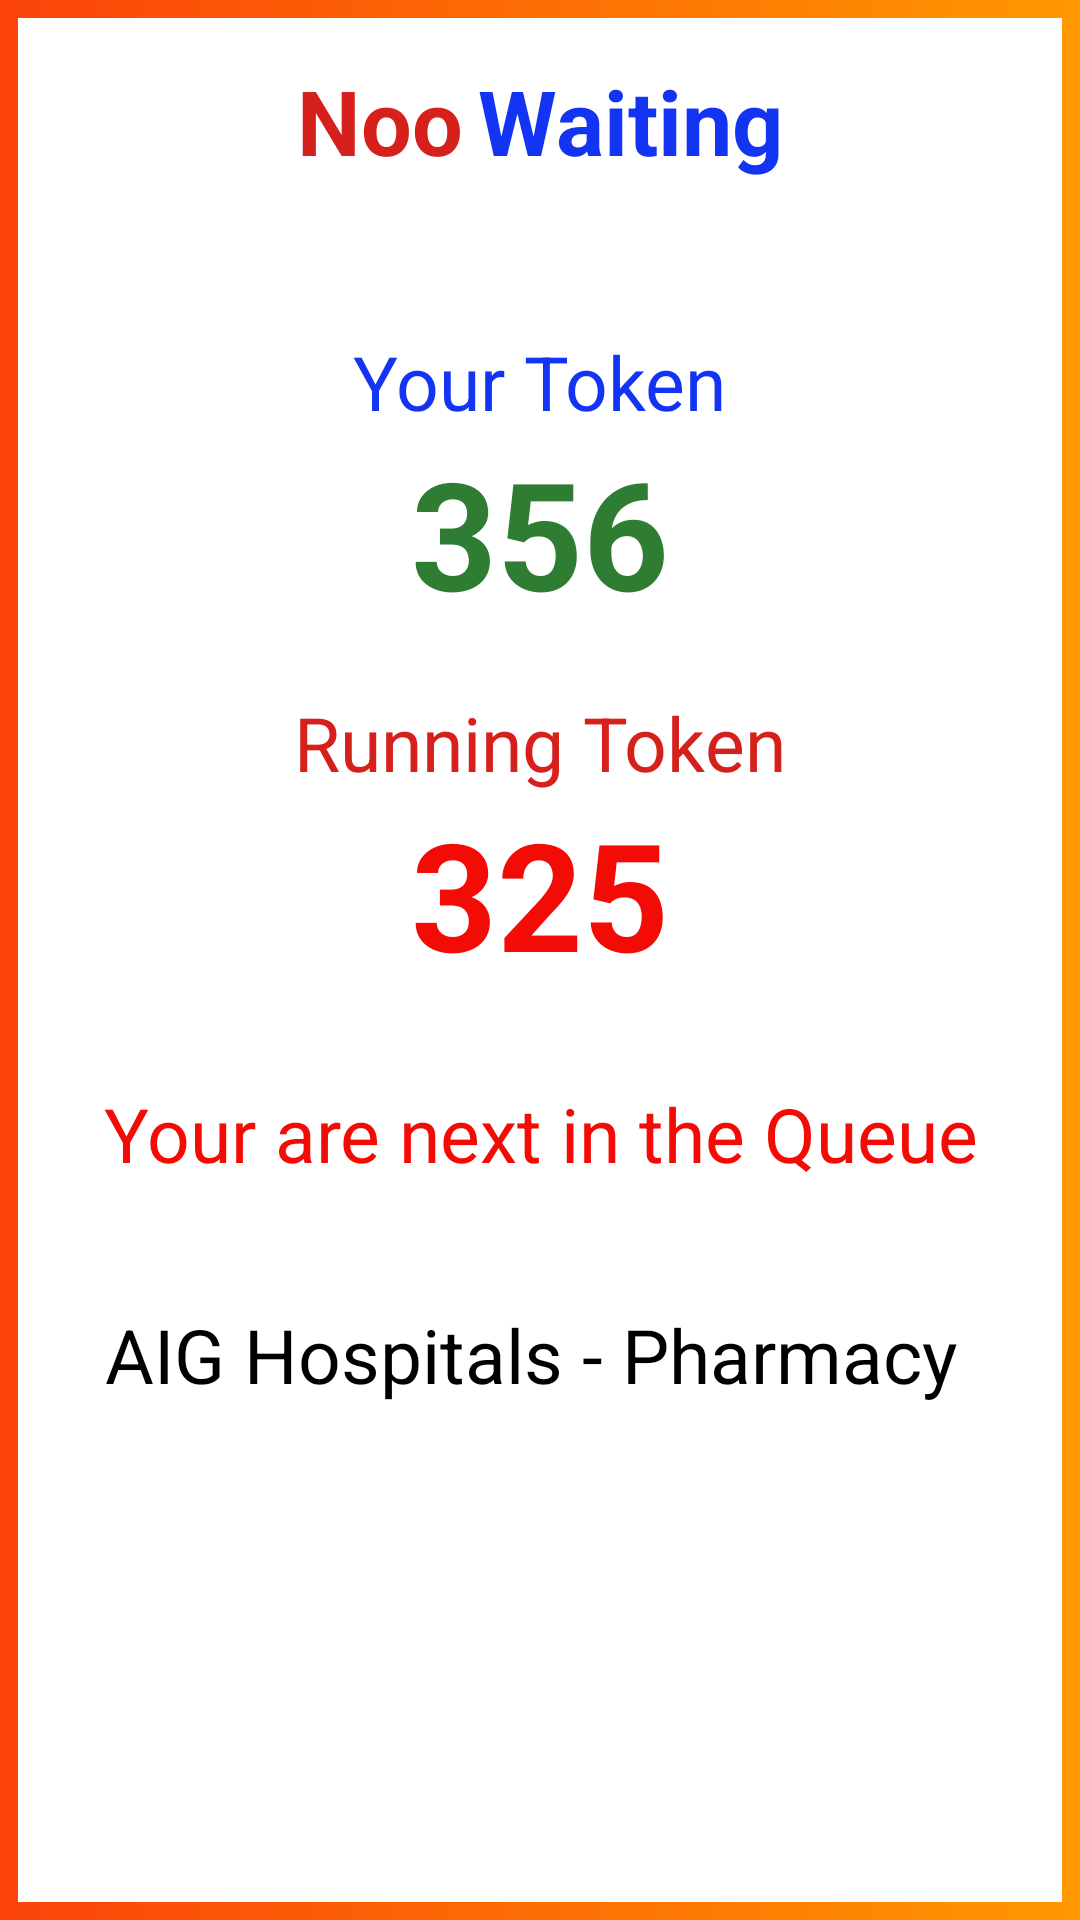

Reconstruct the res/layout file that produces this screen, plus the resources it refers to.
<!-- AndroidManifest.xml: application theme Theme.No_Waiting_New -->
<!-- res/layout/activity_display_token_number.xml -->
<?xml version="1.0" encoding="utf-8"?>
<androidx.constraintlayout.widget.ConstraintLayout xmlns:android="http://schemas.android.com/apk/res/android"
    xmlns:app="http://schemas.android.com/apk/res-auto"
    xmlns:tools="http://schemas.android.com/tools"
    android:layout_width="match_parent"
    android:layout_height="wrap_content"
    android:layout_margin="15dp"
    android:background="@drawable/multi_color"
    tools:context=".Display_TokenNumber">


    <LinearLayout
        android:id="@+id/title"
        android:layout_width="wrap_content"
        android:layout_height="wrap_content"
        android:orientation="horizontal"
        android:layout_marginTop="20dp"
        app:layout_constraintEnd_toEndOf="parent"
        app:layout_constraintStart_toStartOf="parent"
        app:layout_constraintTop_toTopOf="parent">

        <TextView
            android:layout_width="wrap_content"
            android:layout_height="wrap_content"
            android:layout_marginRight="5dp"
            android:text="Noo"
            android:textColor="#D6201C"
            android:textSize="30sp"
            android:textStyle="bold" />

        <TextView
            android:layout_width="wrap_content"
            android:layout_height="wrap_content"
            android:text="Waiting"
            android:textColor="#1335F3"
            android:textSize="30sp"
            android:textStyle="bold" />
    </LinearLayout>

    <LinearLayout
        android:id="@+id/result_token"
        android:layout_width="match_parent"
        android:layout_height="wrap_content"
        android:layout_below="@id/title"
        android:orientation="vertical"
        android:gravity="center"
        android:layout_marginTop="50dp"
        app:layout_constraintTop_toBottomOf="@+id/title">

            <TextView
                android:layout_width="wrap_content"
                android:layout_height="wrap_content"
                android:text="Your Token"
                android:textColor="#1335F3"
                android:textSize="25sp" />

            <TextView
                android:id="@+id/YourToken"
                android:layout_width="wrap_content"
                android:layout_height="wrap_content"
                android:text="356"
                android:textColor="#2E7D32"
                android:textSize="50sp"
                android:textStyle="bold" />


            <TextView
                android:id="@+id/RunningToken"
                android:layout_width="wrap_content"
                android:layout_height="wrap_content"
                android:text="Running Token"
                android:layout_marginTop="20dp"
                android:textColor="#D6201C"
                android:textSize="25sp" />

            <TextView
                android:id="@+id/RunningTokenValue"
                android:layout_width="wrap_content"
                android:layout_height="wrap_content"
                android:text="325"
                android:textColor="#F30B06"
                android:textSize="50sp"
                android:textStyle="bold" />
        </LinearLayout>

    <TextView
        android:id="@+id/alertText"
        android:layout_width="match_parent"
        android:layout_height="wrap_content"
        android:layout_below="@id/result_token"
        android:gravity="center"
        android:text="Your are next in the Queue"
        android:textColor="#F30B06"
        android:textSize="25sp"
        android:layout_marginTop="30dp"
        app:layout_constraintEnd_toEndOf="parent"
        app:layout_constraintStart_toStartOf="parent"
        app:layout_constraintTop_toBottomOf="@+id/result_token" />

    <TextView
        android:id="@+id/QRCodeDetails"
        android:layout_width="match_parent"
        android:layout_height="wrap_content"
        android:gravity="center"
        android:text="AIG Hospitals - Pharmacy "
        android:textColor="@color/black"
        android:textSize="25sp"
        android:layout_marginTop="40dp"
        app:layout_constraintTop_toBottomOf="@+id/alertText"
         />

</androidx.constraintlayout.widget.ConstraintLayout>
<!-- resources referenced by this layout -->
<resources>
  <!-- drawable multi_color (drawable) -->
  <?xml version="1.0" encoding="utf-8"?>
  <layer-list xmlns:android="http://schemas.android.com/apk/res/android">
          <item>
              <shape
                  android:shape="rectangle">
                  <gradient
                      android:angle="180"
                      android:endColor="#FB4309"
                      android:startColor="#FF9800" />
              </shape>
          </item>
          <item
              android:bottom="6dp"
              android:left="6dp"
              android:right="6dp"
              android:top="6dp">
              <shape
                  android:shape="rectangle">
                  <solid android:color="#ffffff" />
  
              </shape>
          </item>
      </layer-list>
  <style name="Theme.No_Waiting_New" parent="Theme.MaterialComponents.DayNight">
          
          <item name="colorPrimary">#4FC3F7</item>
          <item name="colorPrimaryVariant">#64B5F6</item>
          <item name="colorOnPrimary">@color/white</item>
          
          <item name="android:statusBarColor">?attr/colorPrimaryVariant</item>
      </style>
  <!-- not gathered from this repository: default colours our renderer supplied (Android Studio template values) -->
  <color name="black">#FF000000</color>
  <color name="white">#FFFFFFFF</color>
</resources>
